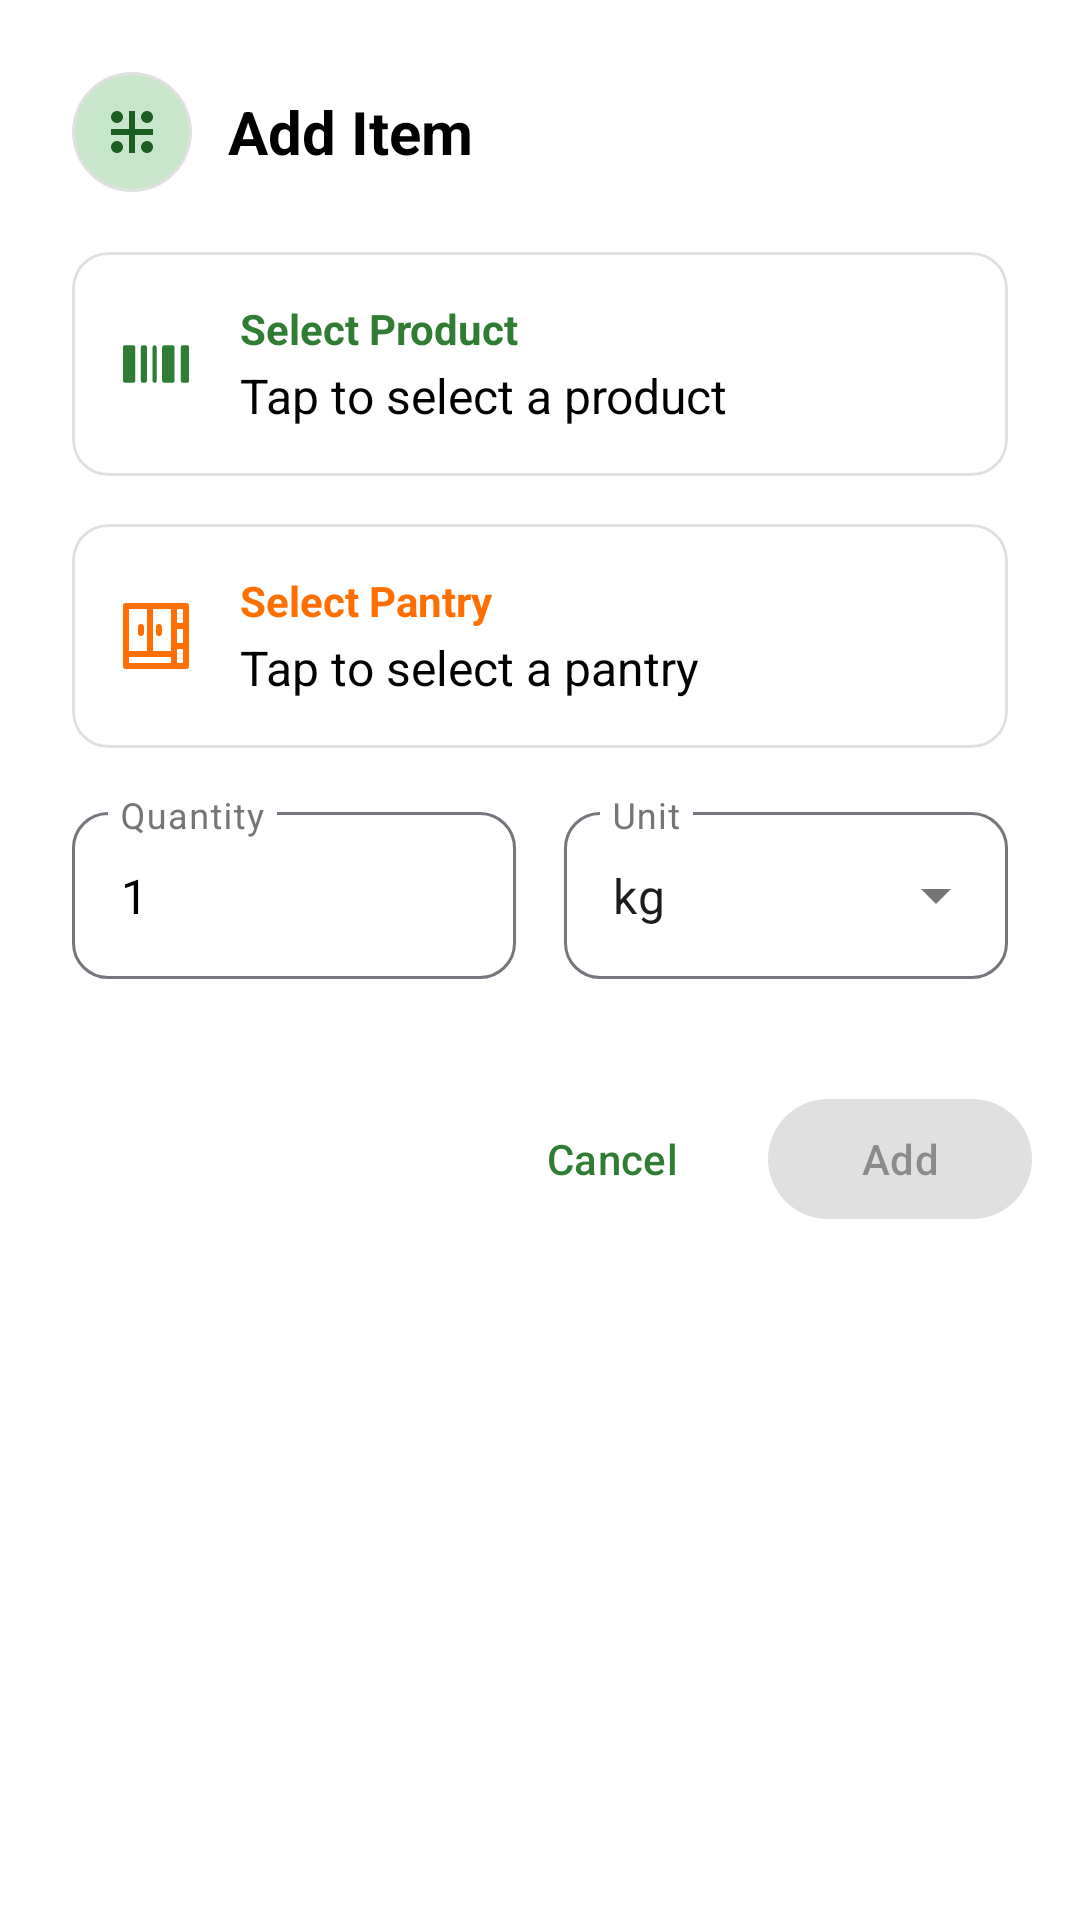

Reconstruct the res/layout file that produces this screen, plus the resources it refers to.
<!-- AndroidManifest.xml: application theme Theme.EasyPantry -->
<!-- res/layout/dialog_pantry_item.xml -->
<?xml version="1.0" encoding="utf-8"?>
<LinearLayout xmlns:android="http://schemas.android.com/apk/res/android"
    xmlns:app="http://schemas.android.com/apk/res-auto"
    android:layout_width="match_parent"
    android:layout_height="wrap_content"
    android:orientation="vertical"
    android:background="@drawable/dialog_background"
    android:paddingTop="24dp"
    android:paddingBottom="16dp">

    
    <LinearLayout
        android:layout_width="match_parent"
        android:layout_height="wrap_content"
        android:orientation="horizontal"
        android:paddingHorizontal="24dp"
        android:paddingBottom="20dp"
        android:gravity="center_vertical">

        <com.google.android.material.card.MaterialCardView
            android:layout_width="40dp"
            android:layout_height="40dp"
            app:cardElevation="0dp"
            app:cardCornerRadius="20dp"
            app:cardBackgroundColor="?attr/colorPrimaryContainer">

            <ImageView
                android:layout_width="24dp"
                android:layout_height="24dp"
                android:layout_gravity="center"
                android:src="@drawable/ic_menu_items"
                app:tint="?attr/colorOnPrimaryContainer" />

        </com.google.android.material.card.MaterialCardView>

        <TextView
            android:layout_width="0dp"
            android:layout_height="wrap_content"
            android:layout_weight="1"
            android:layout_marginStart="12dp"
            android:text="@string/item_add_title"
            android:textSize="20sp"
            android:textStyle="bold"
            android:textColor="?attr/colorOnSurface" />

    </LinearLayout>

    
    <com.google.android.material.card.MaterialCardView
        android:layout_width="match_parent"
        android:layout_height="wrap_content"
        android:layout_marginHorizontal="24dp"
        android:layout_marginBottom="16dp"
        app:cardElevation="0dp"
        app:cardCornerRadius="12dp"
        app:strokeWidth="1dp"
        app:strokeColor="?attr/colorOutlineVariant">

        <LinearLayout
            android:id="@+id/product_selector"
            android:layout_width="match_parent"
            android:layout_height="wrap_content"
            android:orientation="horizontal"
            android:padding="16dp"
            android:background="?attr/selectableItemBackground"
            android:clickable="true"
            android:focusable="true"
            android:minHeight="56dp">

            <ImageView
                android:layout_width="24dp"
                android:layout_height="24dp"
                android:layout_gravity="center_vertical"
                android:src="@drawable/ic_menu_products"
                app:tint="?attr/colorPrimary" />

            <LinearLayout
                android:layout_width="0dp"
                android:layout_height="wrap_content"
                android:layout_weight="1"
                android:layout_gravity="center_vertical"
                android:layout_marginStart="16dp"
                android:orientation="vertical">

                <TextView
                    android:layout_width="wrap_content"
                    android:layout_height="wrap_content"
                    android:text="@string/item_select_product"
                    android:textSize="14sp"
                    android:textColor="?attr/colorPrimary"
                    android:textStyle="bold" />

                <TextView
                    android:id="@+id/text_selected_product"
                    android:layout_width="wrap_content"
                    android:layout_height="wrap_content"
                    android:text="@string/item_no_product_selected"
                    android:textSize="16sp"
                    android:textColor="?attr/colorOnSurface"
                    android:layout_marginTop="2dp" />

            </LinearLayout>

            <ImageView
                android:layout_width="20dp"
                android:layout_height="20dp"
                android:layout_gravity="center_vertical"
                android:src="@drawable/ic_chevron_right"
                app:tint="?attr/colorOnSurfaceVariant" />

        </LinearLayout>

    </com.google.android.material.card.MaterialCardView>

    
    <com.google.android.material.card.MaterialCardView
        android:layout_width="match_parent"
        android:layout_height="wrap_content"
        android:layout_marginHorizontal="24dp"
        android:layout_marginBottom="16dp"
        app:cardElevation="0dp"
        app:cardCornerRadius="12dp"
        app:strokeWidth="1dp"
        app:strokeColor="?attr/colorOutlineVariant">

        <LinearLayout
            android:id="@+id/pantry_selector"
            android:layout_width="match_parent"
            android:layout_height="wrap_content"
            android:orientation="horizontal"
            android:padding="16dp"
            android:background="?attr/selectableItemBackground"
            android:clickable="true"
            android:focusable="true"
            android:minHeight="56dp">

            <ImageView
                android:layout_width="24dp"
                android:layout_height="24dp"
                android:layout_gravity="center_vertical"
                android:src="@drawable/ic_menu_pantry"
                app:tint="?attr/colorSecondary" />

            <LinearLayout
                android:layout_width="0dp"
                android:layout_height="wrap_content"
                android:layout_weight="1"
                android:layout_gravity="center_vertical"
                android:layout_marginStart="16dp"
                android:orientation="vertical">

                <TextView
                    android:layout_width="wrap_content"
                    android:layout_height="wrap_content"
                    android:text="@string/item_select_pantry"
                    android:textSize="14sp"
                    android:textColor="?attr/colorSecondary"
                    android:textStyle="bold" />

                <TextView
                    android:id="@+id/text_selected_pantry"
                    android:layout_width="wrap_content"
                    android:layout_height="wrap_content"
                    android:text="@string/item_no_pantry_selected"
                    android:textSize="16sp"
                    android:textColor="?attr/colorOnSurface"
                    android:layout_marginTop="2dp" />

            </LinearLayout>

            <ImageView
                android:layout_width="20dp"
                android:layout_height="20dp"
                android:layout_gravity="center_vertical"
                android:src="@drawable/ic_chevron_right"
                app:tint="?attr/colorOnSurfaceVariant" />

        </LinearLayout>

    </com.google.android.material.card.MaterialCardView>

    
    <LinearLayout
        android:layout_width="match_parent"
        android:layout_height="wrap_content"
        android:orientation="horizontal"
        android:layout_marginHorizontal="24dp"
        android:layout_marginBottom="20dp">

        
        <com.google.android.material.textfield.TextInputLayout
            android:id="@+id/text_input_quantity"
            android:layout_width="0dp"
            android:layout_height="wrap_content"
            android:layout_weight="1"
            android:layout_marginEnd="8dp"
            android:hint="@string/item_quantity_hint"
            app:boxBackgroundMode="outline"
            app:boxCornerRadiusTopStart="12dp"
            app:boxCornerRadiusTopEnd="12dp"
            app:boxCornerRadiusBottomStart="12dp"
            app:boxCornerRadiusBottomEnd="12dp">

            <com.google.android.material.textfield.TextInputEditText
                android:id="@+id/edit_text_quantity"
                android:layout_width="match_parent"
                android:layout_height="wrap_content"
                android:inputType="numberDecimal"
                android:text="1"
                android:textSize="16sp" />

        </com.google.android.material.textfield.TextInputLayout>

        
        <com.google.android.material.textfield.TextInputLayout
            android:id="@+id/text_input_unit"
            style="@style/Widget.Material3.TextInputLayout.OutlinedBox.ExposedDropdownMenu"
            android:layout_width="0dp"
            android:layout_height="wrap_content"
            android:layout_weight="1"
            android:layout_marginStart="8dp"
            android:hint="@string/item_unit_hint"
            app:boxCornerRadiusTopStart="12dp"
            app:boxCornerRadiusTopEnd="12dp"
            app:boxCornerRadiusBottomStart="12dp"
            app:boxCornerRadiusBottomEnd="12dp">

            <AutoCompleteTextView
                android:id="@+id/dropdown_unit"
                android:layout_width="match_parent"
                android:layout_height="wrap_content"
                android:inputType="none"
                android:text="@string/unit_kg"
                android:textSize="16sp" />

        </com.google.android.material.textfield.TextInputLayout>

    </LinearLayout>

    
    <LinearLayout
        android:layout_width="match_parent"
        android:layout_height="wrap_content"
        android:orientation="horizontal"
        android:gravity="end"
        android:paddingHorizontal="16dp"
        android:paddingTop="16dp">

        <com.google.android.material.button.MaterialButton
            android:id="@+id/btn_cancel"
            style="@style/Widget.Material3.Button.TextButton"
            android:layout_width="wrap_content"
            android:layout_height="wrap_content"
            android:text="@string/dialog_cancel"
            android:layout_marginEnd="8dp" />

        <com.google.android.material.button.MaterialButton
            android:id="@+id/btn_add"
            android:layout_width="wrap_content"
            android:layout_height="wrap_content"
            android:text="@string/dialog_add"
            android:enabled="false" />

    </LinearLayout>

</LinearLayout>
<!-- resources referenced by this layout -->
<resources>
  <!-- drawable ic_menu_items (drawable) -->
  <vector xmlns:android="http://schemas.android.com/apk/res/android"
      android:height="24dp"
      android:viewportHeight="24"
      android:viewportWidth="24"
      android:width="24dp">
  
      <path android:fillColor="#000000"
          android:pathData="M19,13h-6v6h-2v-6H5v-2h6V5h2v6h6v2z"/>
  
      <path android:fillColor="#000000"
          android:pathData="M7,19c-1.1,0 -2,-0.9 -2,-2s0.9,-2 2,-2 2,0.9 2,2 -0.9,2 -2,2zM17,19c-1.1,0 -2,-0.9 -2,-2s0.9,-2 2,-2 2,0.9 2,2 -0.9,2 -2,2z"/>
  
      <path android:fillColor="#000000"
          android:pathData="M7,9c-1.1,0 -2,-0.9 -2,-2s0.9,-2 2,-2 2,0.9 2,2 -0.9,2 -2,2zM17,9c-1.1,0 -2,-0.9 -2,-2s0.9,-2 2,-2 2,0.9 2,2 -0.9,2 -2,2z"/>
  </vector>
  <!-- drawable ic_menu_pantry (drawable) -->
  <vector xmlns:android="http://schemas.android.com/apk/res/android" android:height="24dp" android:viewportHeight="24" android:viewportWidth="24" android:width="24dp">
        
      <path android:fillColor="#000000" android:pathData="M22,1L2,1A1,1 0,0 0,1 2L1,22a1,1 0,0 0,1 1L22,23a1,1 0,0 0,1 -1L23,2A1,1 0,0 0,22 1ZM19,9.667h2v4.666L19,14.333ZM21,7.667L19,7.667L19,3h2ZM17,15.333L17,17L11,17L11,3h6ZM3,3L9,3L9,17L3,17ZM3,19L17,19v2L3,21ZM21,21L19,21L19,16.333h2ZM8,9v2a1,1 0,0 1,-2 0L6,9A1,1 0,0 1,8 9ZM12,11L12,9a1,1 0,0 1,2 0v2a1,1 0,0 1,-2 0Z"/>
      
  </vector>
  <string name="dialog_add">Add</string>
  <string name="dialog_cancel">Cancel</string>
  <string name="item_add_title">Add Item</string>
  <string name="item_no_pantry_selected">Tap to select a pantry</string>
  <string name="item_no_product_selected">Tap to select a product</string>
  <string name="item_quantity_hint">Quantity</string>
  <string name="item_select_pantry">Select Pantry</string>
  <string name="item_select_product">Select Product</string>
  <string name="item_unit_hint">Unit</string>
  <string name="unit_kg">kg</string>
  <color name="primary_light">#FF2E7D32</color>
  <color name="primary_variant_light">#FF1B5E20</color>
  <color name="primary_container_light">#FFC8E6C9</color>
  <color name="on_primary_light">#FFFFFFFF</color>
  <color name="on_primary_container_light">#FF1B5E20</color>
  <color name="secondary_light">#FFFF6F00</color>
  <color name="secondary_variant_light">#FFFFC107</color>
  <color name="secondary_container_light">#FFFFE0B2</color>
  <color name="on_secondary_light">#FF000000</color>
  <color name="on_secondary_container_light">#FFFF6F00</color>
  <color name="tertiary_container_light">#FFE1F5FE</color>
  <color name="on_tertiary_container_light">#FF01579B</color>
  <color name="background_light">#FFFFFFFF</color>
  <color name="surface_light">#FFFFFFFF</color>
  <color name="on_background_light">#FF000000</color>
  <color name="on_surface_light">#FF000000</color>
  <color name="on_surface_variant_light">#FF757575</color>
  <color name="outline_variant_light">#FFE0E0E0</color>
  <color name="error_light">#FFB00020</color>
  <color name="on_error_light">#FFFFFFFF</color>
  <color name="error_container_light">#FFEBEE</color>
  <color name="on_error_container_light">#B71C1C</color>
</resources>
